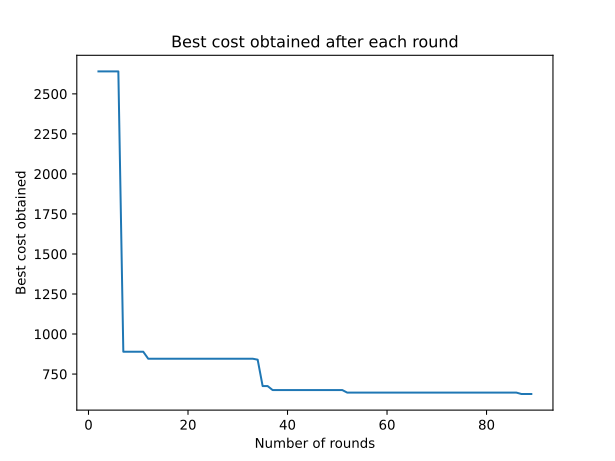

The file beside this chart, header and first rows:
0, inf
1, inf
2, 2640
3, 2640
4, 2640
5, 2640
6, 2640
7, 889.6
8, 889.6
9, 889.6
10, 889.6
11, 889.6
12, 845.8
13, 845.8
14, 845.8
15, 845.8
16, 845.8
17, 845.8
18, 845.8
19, 845.8
20, 845.8
21, 845.8
22, 845.8
23, 845.8
24, 845.8
25, 845.8
26, 845.8
27, 845.8
28, 845.8
29, 845.8
30, 845.8
31, 845.8
32, 845.8
33, 845.8
34, 839.8
35, 674.9
36, 674.9
37, 650.2
38, 650.2
39, 650.2
40, 650.2
41, 650.2
42, 650.2
43, 650.2
44, 650.2
45, 650.2
46, 650.2
47, 650.2
48, 650.2
49, 650.2
50, 650.2
51, 650.2
52, 634.1
53, 634.1
54, 634.1
55, 634.1
56, 634.1
57, 634.1
58, 634.1
59, 634.1
60, 634.1
... 29 more rows
